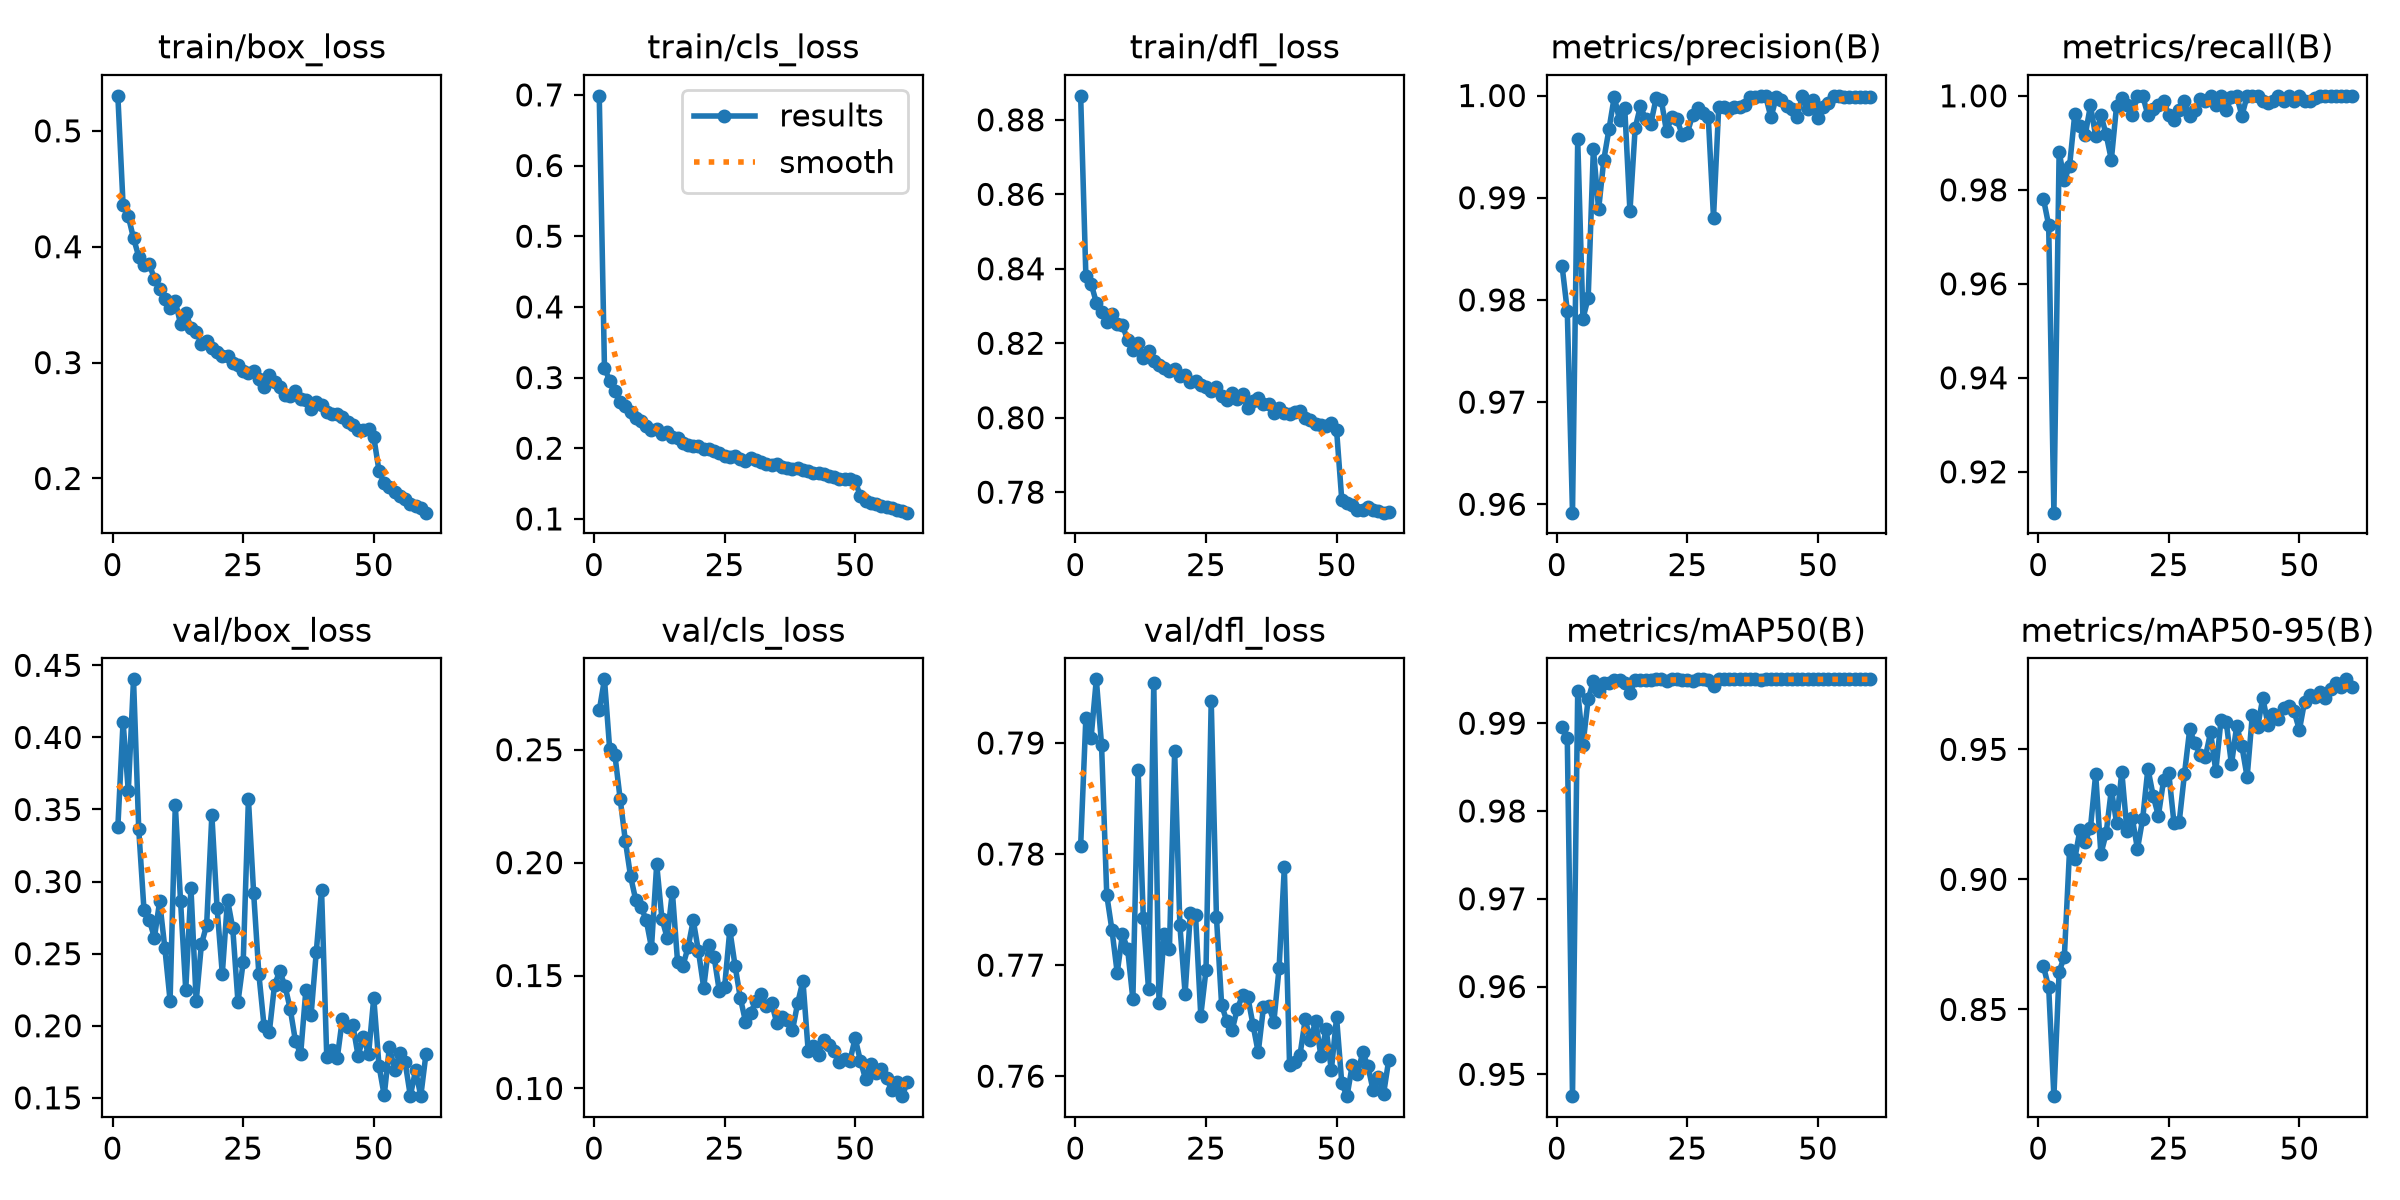

Data behind this chart, as committed beside it:
epoch, time, train/box_loss, train/cls_loss, train/dfl_loss, metrics/precision(B), metrics/recall(B), metrics/mAP50(B), metrics/mAP50-95(B), val/box_loss, val/cls_loss, val/dfl_loss, lr/pg0, lr/pg1, lr/pg2
1, 84.98, 0.5302, 0.6986, 0.8864, 0.9833, 0.9781, 0.9896, 0.8666, 0.3379, 0.2674, 0.7807, 0.0004725, 0.0004725, 0.0004725
2, 120, 0.4361, 0.3135, 0.8381, 0.9789, 0.9725, 0.9883, 0.8586, 0.4109, 0.2812, 0.7923, 0.0009332, 0.0009332, 0.0009332
3, 153.9, 0.4262, 0.2957, 0.836, 0.9592, 0.9113, 0.9475, 0.8166, 0.3628, 0.2502, 0.7905, 0.001378, 0.001378, 0.001378
4, 188.3, 0.4074, 0.2809, 0.8309, 0.9957, 0.9881, 0.9936, 0.8645, 0.4403, 0.2476, 0.7957, 0.001358, 0.001358, 0.001358
5, 222.1, 0.3915, 0.2652, 0.8283, 0.9782, 0.982, 0.9876, 0.8703, 0.3363, 0.2283, 0.7898, 0.001335, 0.001335, 0.001335
6, 256.5, 0.3844, 0.2598, 0.8258, 0.9802, 0.985, 0.9927, 0.9114, 0.2806, 0.2096, 0.7763, 0.001311, 0.001311, 0.001311
7, 291, 0.3852, 0.2519, 0.8278, 0.9948, 0.9961, 0.9948, 0.9079, 0.2737, 0.1939, 0.7731, 0.001288, 0.001288, 0.001288
8, 325.6, 0.3724, 0.2426, 0.8253, 0.9889, 0.9937, 0.9937, 0.9192, 0.2611, 0.1833, 0.7693, 0.001264, 0.001264, 0.001264
9, 359.9, 0.3637, 0.2392, 0.8249, 0.9937, 0.9917, 0.9946, 0.9145, 0.2863, 0.1804, 0.7728, 0.00124, 0.00124, 0.00124
10, 394.5, 0.3549, 0.2311, 0.8208, 0.9968, 0.998, 0.9946, 0.9198, 0.2538, 0.1745, 0.7714, 0.001217, 0.001217, 0.001217
11, 429, 0.347, 0.2264, 0.8183, 0.9999, 0.9914, 0.9949, 0.9405, 0.2175, 0.1624, 0.7669, 0.001193, 0.001193, 0.001193
12, 463.7, 0.3528, 0.2275, 0.8201, 0.9976, 0.9959, 0.9949, 0.9098, 0.3532, 0.1993, 0.7876, 0.00117, 0.00117, 0.00117
13, 498.1, 0.3335, 0.2196, 0.8159, 0.9988, 0.9918, 0.9946, 0.9177, 0.2868, 0.1752, 0.7742, 0.001146, 0.001146, 0.001146
14, 532.5, 0.3432, 0.2227, 0.8179, 0.9887, 0.9864, 0.9935, 0.9345, 0.2249, 0.1667, 0.7678, 0.001122, 0.001122, 0.001122
15, 567, 0.3299, 0.2152, 0.8153, 0.9968, 0.9979, 0.9949, 0.9218, 0.2952, 0.187, 0.7954, 0.001099, 0.001099, 0.001099
16, 601.6, 0.3266, 0.215, 0.8143, 0.9989, 0.9996, 0.9949, 0.9414, 0.2169, 0.1559, 0.7666, 0.001075, 0.001075, 0.001075
17, 636.3, 0.3165, 0.2076, 0.8134, 0.9977, 0.998, 0.9949, 0.9186, 0.2564, 0.1542, 0.7728, 0.001052, 0.001052, 0.001052
18, 670.7, 0.3189, 0.2046, 0.8125, 0.9973, 0.9959, 0.9949, 0.9237, 0.2699, 0.1624, 0.7715, 0.001028, 0.001028, 0.001028
19, 705, 0.313, 0.2026, 0.813, 0.9997, 1, 0.995, 0.9117, 0.3462, 0.1744, 0.7893, 0.001005, 0.001005, 0.001005
20, 739.5, 0.3094, 0.2034, 0.8112, 0.9996, 1, 0.995, 0.9233, 0.2815, 0.1606, 0.7736, 0.000981, 0.000981, 0.000981
21, 774, 0.3055, 0.1989, 0.8115, 0.9965, 0.9959, 0.9948, 0.9426, 0.2361, 0.1447, 0.7674, 0.0009574, 0.0009574, 0.0009574
22, 808.7, 0.3057, 0.1987, 0.8096, 0.9979, 0.9973, 0.995, 0.9322, 0.2873, 0.1637, 0.7746, 0.0009339, 0.0009339, 0.0009339
23, 843.3, 0.2997, 0.1954, 0.8099, 0.9977, 0.998, 0.995, 0.9244, 0.2676, 0.1581, 0.7745, 0.0009103, 0.0009103, 0.0009103
24, 877.8, 0.2981, 0.1934, 0.8087, 0.9962, 0.999, 0.995, 0.9381, 0.2165, 0.1429, 0.7655, 0.0008867, 0.0008867, 0.0008867
25, 912.3, 0.2924, 0.1894, 0.8084, 0.9964, 0.9959, 0.9949, 0.9408, 0.2442, 0.1449, 0.7695, 0.0008631, 0.0008631, 0.0008631
26, 947, 0.2912, 0.1882, 0.8071, 0.9981, 0.9949, 0.9948, 0.9215, 0.3573, 0.1702, 0.7938, 0.0008395, 0.0008395, 0.0008395
27, 981.5, 0.2932, 0.1891, 0.8082, 0.9988, 0.9969, 0.995, 0.9222, 0.292, 0.1544, 0.7743, 0.000816, 0.000816, 0.000816
28, 1016, 0.2861, 0.1852, 0.8059, 0.9983, 0.999, 0.995, 0.9405, 0.2358, 0.1403, 0.7664, 0.0007924, 0.0007924, 0.0007924
29, 1051, 0.2794, 0.1817, 0.8047, 0.9979, 0.9957, 0.9949, 0.9577, 0.1996, 0.1296, 0.7649, 0.0007688, 0.0007688, 0.0007688
30, 1085, 0.2894, 0.1857, 0.8066, 0.9881, 0.9971, 0.9942, 0.9523, 0.1956, 0.1334, 0.7641, 0.0007452, 0.0007452, 0.0007452
31, 1121, 0.2831, 0.1829, 0.805, 0.9989, 0.9994, 0.995, 0.9479, 0.2283, 0.1389, 0.7661, 0.0007216, 0.0007216, 0.0007216
32, 1155, 0.2793, 0.1806, 0.8063, 0.9988, 0.9988, 0.995, 0.9471, 0.2378, 0.1417, 0.7673, 0.0006981, 0.0006981, 0.0006981
33, 1190, 0.2719, 0.1774, 0.8025, 0.9987, 1, 0.995, 0.9566, 0.2276, 0.1365, 0.7671, 0.0006745, 0.0006745, 0.0006745
34, 1225, 0.271, 0.1767, 0.8045, 0.9988, 0.998, 0.995, 0.9416, 0.2118, 0.1379, 0.7646, 0.0006509, 0.0006509, 0.0006509
35, 1260, 0.2757, 0.1782, 0.8054, 0.9989, 0.9999, 0.995, 0.9614, 0.1895, 0.1289, 0.7621, 0.0006273, 0.0006273, 0.0006273
36, 1294, 0.2683, 0.1732, 0.8036, 0.9991, 0.9969, 0.995, 0.9605, 0.1803, 0.1315, 0.7662, 0.0006038, 0.0006038, 0.0006038
37, 1329, 0.2681, 0.1726, 0.8036, 0.9999, 0.9997, 0.995, 0.9442, 0.2248, 0.1303, 0.7663, 0.0005802, 0.0005802, 0.0005802
38, 1363, 0.2602, 0.1709, 0.8013, 0.9998, 1, 0.995, 0.9591, 0.2076, 0.1258, 0.7649, 0.0005566, 0.0005566, 0.0005566
39, 1398, 0.2658, 0.172, 0.8027, 0.9999, 0.9958, 0.995, 0.9512, 0.2515, 0.1379, 0.7698, 0.000533, 0.000533, 0.000533
40, 1433, 0.2632, 0.1695, 0.8014, 0.9999, 1, 0.995, 0.9394, 0.2944, 0.1477, 0.7788, 0.0005094, 0.0005094, 0.0005094
41, 1467, 0.2573, 0.1672, 0.8009, 0.9979, 1, 0.995, 0.9634, 0.1782, 0.1167, 0.761, 0.0004859, 0.0004859, 0.0004859
42, 1502, 0.2557, 0.1653, 0.8015, 0.9998, 1, 0.995, 0.9585, 0.1828, 0.1188, 0.7613, 0.0004623, 0.0004623, 0.0004623
43, 1536, 0.2557, 0.1647, 0.8018, 0.9996, 0.999, 0.995, 0.9698, 0.1773, 0.1148, 0.7619, 0.0004387, 0.0004387, 0.0004387
44, 1570, 0.2532, 0.1631, 0.7999, 0.9989, 0.9985, 0.995, 0.9595, 0.2049, 0.1215, 0.7651, 0.0004151, 0.0004151, 0.0004151
45, 1604, 0.2484, 0.1604, 0.7993, 0.9987, 0.999, 0.995, 0.9636, 0.1991, 0.1193, 0.7632, 0.0003915, 0.0003915, 0.0003915
46, 1639, 0.2463, 0.159, 0.7984, 0.9979, 1, 0.995, 0.9616, 0.2003, 0.1165, 0.765, 0.000368, 0.000368, 0.000368
47, 1673, 0.2422, 0.157, 0.7981, 1, 0.9989, 0.995, 0.9658, 0.1792, 0.1118, 0.7618, 0.0003444, 0.0003444, 0.0003444
48, 1707, 0.2422, 0.1567, 0.7977, 0.9987, 1, 0.995, 0.9667, 0.1924, 0.1129, 0.7643, 0.0003208, 0.0003208, 0.0003208
49, 1743, 0.2424, 0.1559, 0.7986, 0.9995, 0.999, 0.995, 0.9646, 0.1802, 0.1123, 0.7605, 0.0002972, 0.0002972, 0.0002972
50, 1777, 0.2357, 0.1534, 0.7967, 0.9978, 1, 0.995, 0.9574, 0.2194, 0.1223, 0.7653, 0.0002737, 0.0002737, 0.0002737
51, 1822, 0.2067, 0.1322, 0.7779, 0.9989, 0.9989, 0.995, 0.9683, 0.1723, 0.1123, 0.7594, 0.0002501, 0.0002501, 0.0002501
52, 1854, 0.196, 0.1252, 0.7771, 0.9993, 0.999, 0.995, 0.9708, 0.1516, 0.1042, 0.7582, 0.0002265, 0.0002265, 0.0002265
53, 1886, 0.1928, 0.123, 0.7765, 0.9999, 0.9996, 0.995, 0.9699, 0.1854, 0.111, 0.761, 0.0002029, 0.0002029, 0.0002029
54, 1918, 0.1886, 0.1215, 0.7752, 1, 1, 0.995, 0.9721, 0.1694, 0.107, 0.7602, 0.0001793, 0.0001793, 0.0001793
55, 1951, 0.1847, 0.1182, 0.7753, 0.9999, 1, 0.995, 0.9696, 0.1812, 0.1085, 0.7621, 0.0001558, 0.0001558, 0.0001558
56, 1983, 0.1819, 0.1168, 0.7759, 0.9999, 1, 0.995, 0.9734, 0.1748, 0.1047, 0.7609, 0.0001322, 0.0001322, 0.0001322
57, 2016, 0.1783, 0.1151, 0.7752, 0.9998, 1, 0.995, 0.9756, 0.1514, 0.09929, 0.7587, 0.0001086, 0.0001086, 0.0001086
58, 2048, 0.1765, 0.1128, 0.7748, 0.9998, 1, 0.995, 0.9739, 0.169, 0.1028, 0.7599, 8.50255e-05, 8.50255e-05, 8.50255e-05
59, 2080, 0.1746, 0.1113, 0.7745, 0.9999, 1, 0.995, 0.9769, 0.1512, 0.09659, 0.7584, 6.1447e-05, 6.1447e-05, 6.1447e-05
60, 2113, 0.1705, 0.1089, 0.7746, 0.9999, 1, 0.995, 0.9739, 0.1806, 0.1028, 0.7615, 3.78685e-05, 3.78685e-05, 3.78685e-05
